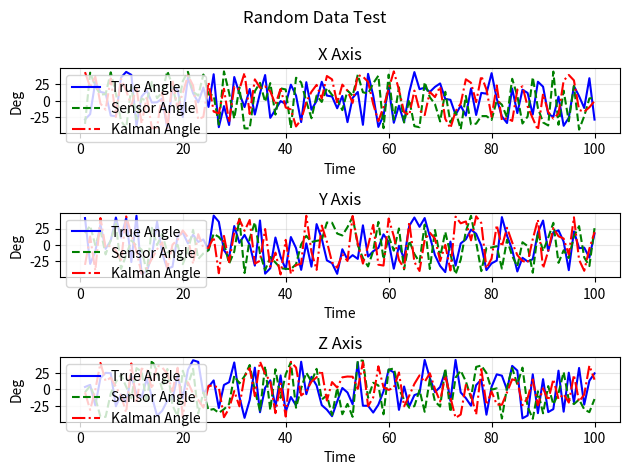

Write Python code to recreate this figure.
#!/usr/bin/env python3
# Generated by AI - Please review for correctness before using

import matplotlib.pyplot as plt


def add_data(euler1, euler2, euler3):
    """
    Add new Euler angle data to the storage lists.

    Args:
        euler1: Tuple/list of 3 values representing [axis_angle_1, axis_angle_2, axis_angle_3]
        euler2: Tuple/list of 3 values for second angle set
        euler3: Tuple/list of 3 values for third angle set

    The function will append each value to its respective storage list
    and update the time counter.
    """
    global t, data1_x, data1_y, data1_z, data2_x, data2_y, data2_z, data3_x, data3_y, data3_z

    t.append(t[-1] + TIME_INTERVAL)
    data1_x.append(euler1[0])
    data1_y.append(euler1[1])
    data1_z.append(euler1[2])
    data2_x.append(euler2[0])
    data2_y.append(euler2[1])
    data2_z.append(euler2[2])
    data3_x.append(euler3[0])
    data3_y.append(euler3[1])
    data3_z.append(euler3[2])


def plot_data():
    """
    Plot the Euler angle data with three subplots (one per axis).
    Clears previous plots and draws all stored data.

    Returns:
        Figure object for further customization if needed
    """
    fig = plt.figure()

    ax1 = fig.add_subplot(3, 1, 1)
    ax2 = fig.add_subplot(3, 1, 2)
    ax3 = fig.add_subplot(3, 1, 3)

    # X axis
    ax1.plot(t[1:], data1_x, "b-", label="True Angle", linewidth=1.5)
    ax1.plot(t[1:], data2_x, "g--", label="Sensor Angle", linewidth=1.5)
    ax1.plot(t[1:], data3_x, "r-.", label="Kalman Angle", linewidth=1.5)
    ax1.set_title("X Axis")
    ax1.set_xlabel("Time")
    ax1.set_ylabel("Deg")
    ax1.legend()
    ax1.grid(True, alpha=0.3)

    # Y axis
    ax2.plot(t[1:], data1_y, "b-", label="True Angle", linewidth=1.5)
    ax2.plot(t[1:], data2_y, "g--", label="Sensor Angle", linewidth=1.5)
    ax2.plot(t[1:], data3_y, "r-.", label="Kalman Angle", linewidth=1.5)
    ax2.set_title("Y Axis")
    ax2.set_xlabel("Time")
    ax2.set_ylabel("Deg")
    ax2.legend()
    ax2.grid(True, alpha=0.3)

    # Z axis
    ax3.plot(t[1:], data1_z, "b-", label="True Angle", linewidth=1.5)
    ax3.plot(t[1:], data2_z, "g--", label="Sensor Angle", linewidth=1.5)
    ax3.plot(t[1:], data3_z, "r-.", label="Kalman Angle", linewidth=1.5)
    ax3.set_title("Z Axis")
    ax3.set_xlabel("Time")
    ax3.set_ylabel("Deg")
    ax3.legend()
    ax3.grid(True, alpha=0.3)

    plt.tight_layout()


# Initialize global variables
t = [0.0]
data1_x = []
data1_y = []
data1_z = []
data2_x = []
data2_y = []
data2_z = []
data3_x = []
data3_y = []
data3_z = []

TIME_INTERVAL = 1.0

if __name__ == "__main__":
    import numpy as np

    # Get default or user input for number of points
    n_points = 100
    try:
        n_points_input = input("Enter number of data points: ").strip()
        if n_points_input:
            n_points = int(n_points_input)
    except (ValueError, EOFError):
        print("Using default value.")

    # Generate random Euler angle data with range [-45, 45] degrees
    for _ in range(n_points):
        euler1 = (
            np.random.uniform(-45, 45),
            np.random.uniform(-45, 45),
            np.random.uniform(-45, 45),
        )
        euler2 = (
            np.random.uniform(-45, 45),
            np.random.uniform(-45, 45),
            np.random.uniform(-45, 45),
        )
        euler3 = (
            np.random.uniform(-45, 45),
            np.random.uniform(-45, 45),
            np.random.uniform(-45, 45),
        )
        add_data(euler1, euler2, euler3)

    # Plot the data
    plot_data()
    plt.suptitle("Random Data Test")
    plt.tight_layout()
    plt.show()
